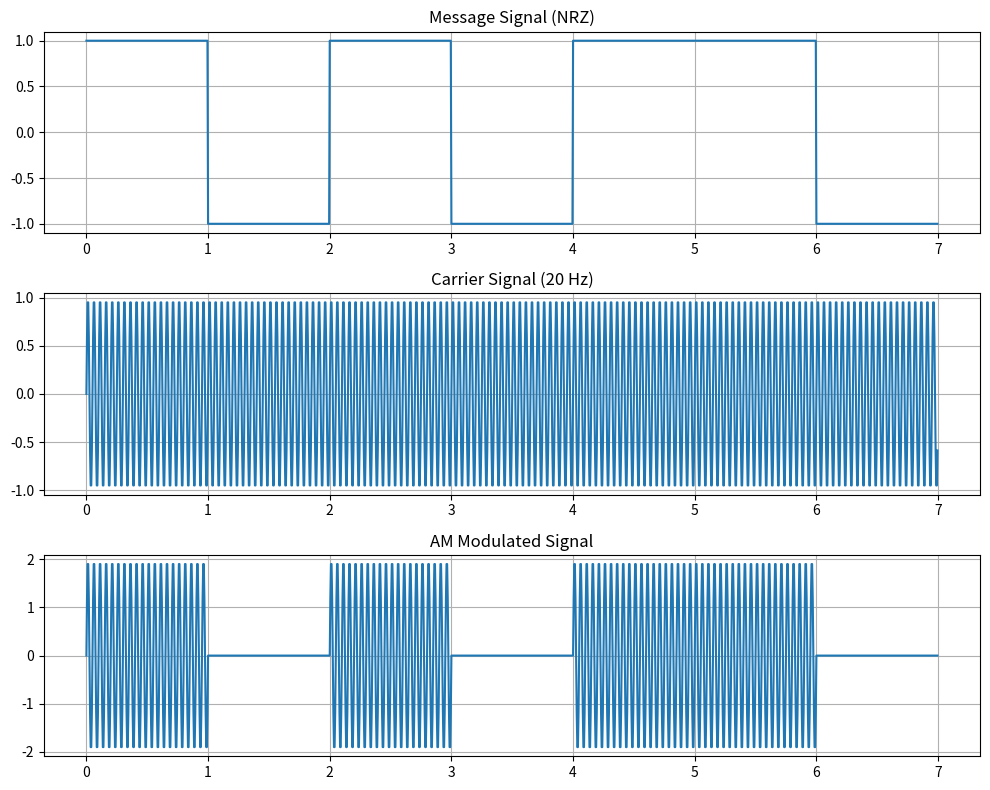

The script that saved this image:
import numpy as np
import matplotlib.pyplot as plt

data = [1, 0, 1, 0, 1, 1, 0]
samples_per_bit = 200
fc = 20  
fs = samples_per_bit  # Sampling frequency
Ac = 1  # Carrier amplitude
Am = 1  # Message amplitude

nrz_signal = np.repeat([1 if bit == 1 else -1 for bit in data],
                       samples_per_bit)

t = np.arange(len(nrz_signal)) / fs


carrier = Ac * np.sin(2 * np.pi * fc * t)

am_signal = (Ac + nrz_signal) * carrier

plt.figure(figsize=(10, 8))

plt.subplot(3, 1, 1)
plt.plot(t, nrz_signal)
plt.title("Message Signal (NRZ)")
plt.grid(True)

plt.subplot(3, 1, 2)
plt.plot(t, carrier)
plt.title("Carrier Signal (20 Hz)")
plt.grid(True)

plt.subplot(3, 1, 3)
plt.plot(t, am_signal)
plt.title("AM Modulated Signal")
plt.grid(True)

plt.tight_layout()
plt.savefig("amplots.pdf")
plt.show()

